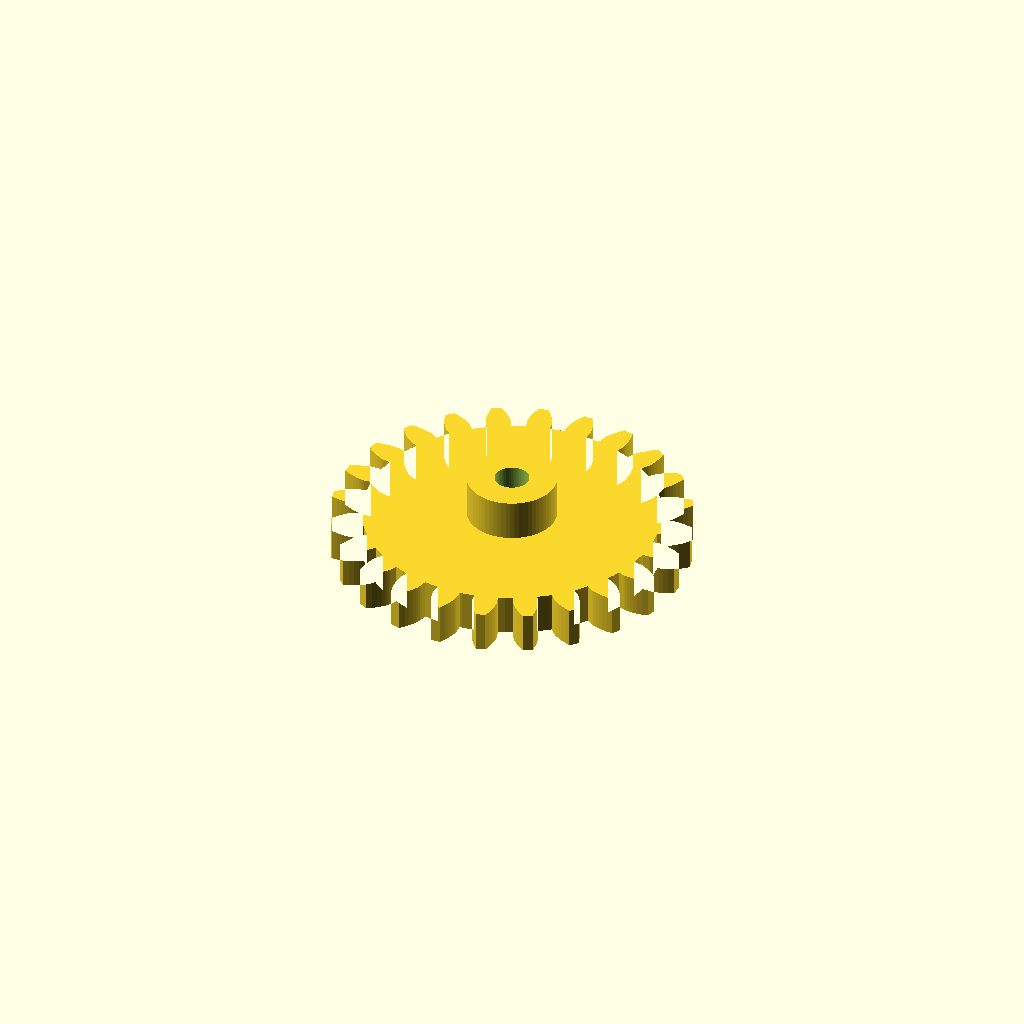
Cell 1 — every parameter at its default value.
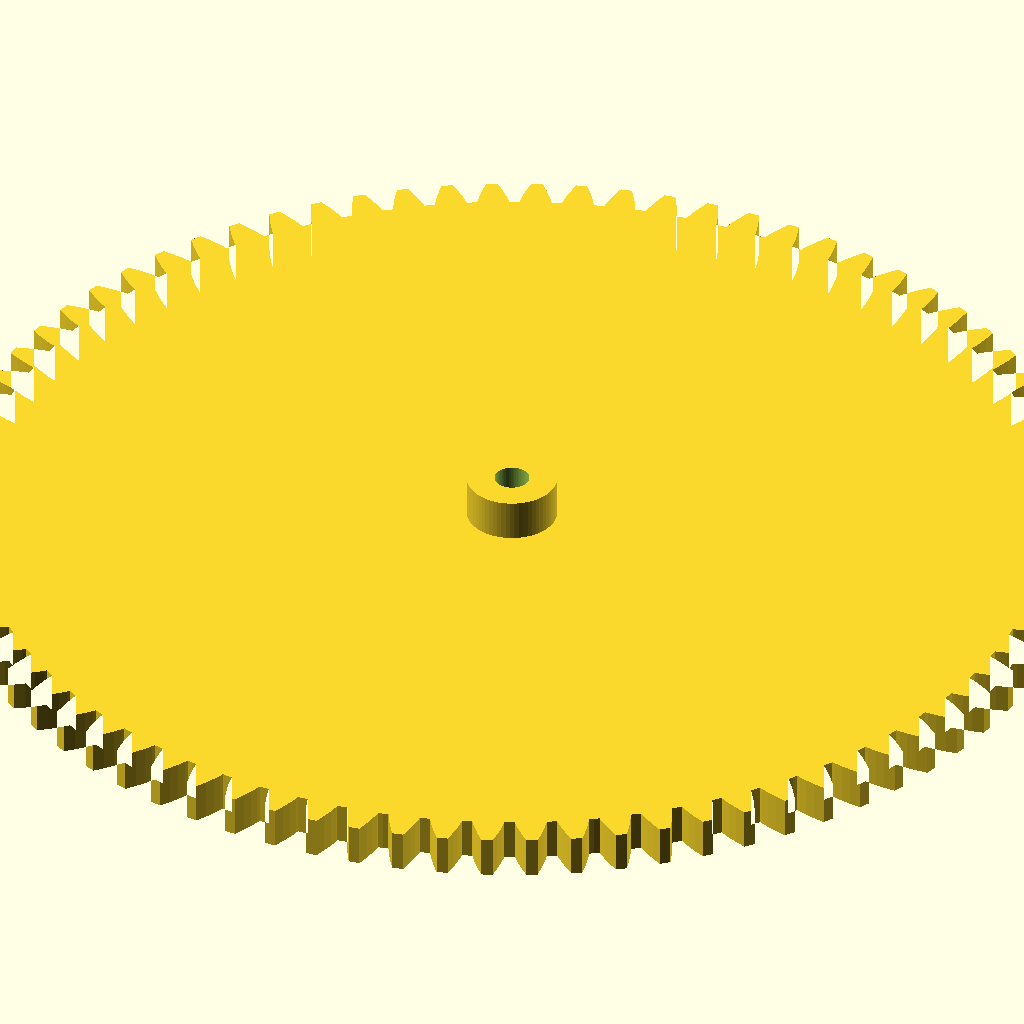
Cell 2 — teeth set to 80, the other parameters unchanged.
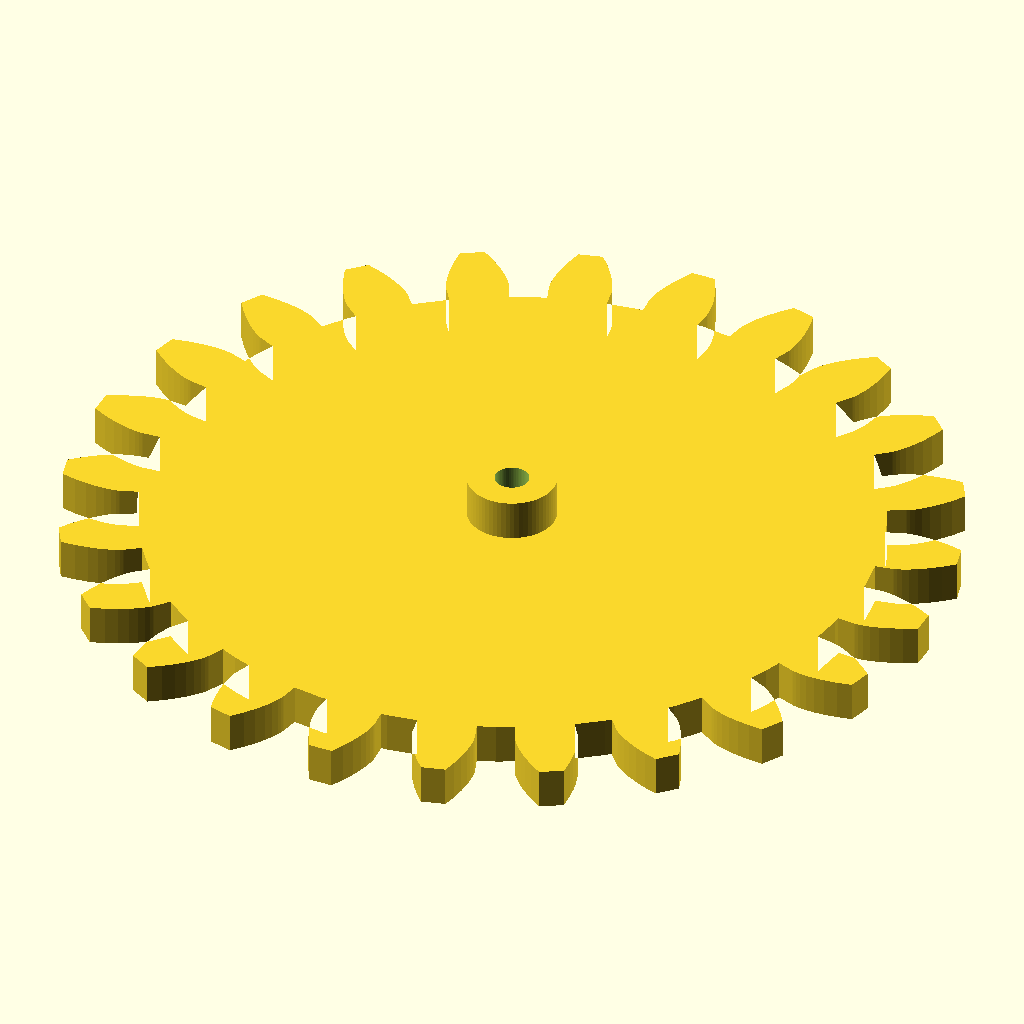
Cell 3 — gear_module set to 5, the other parameters unchanged.
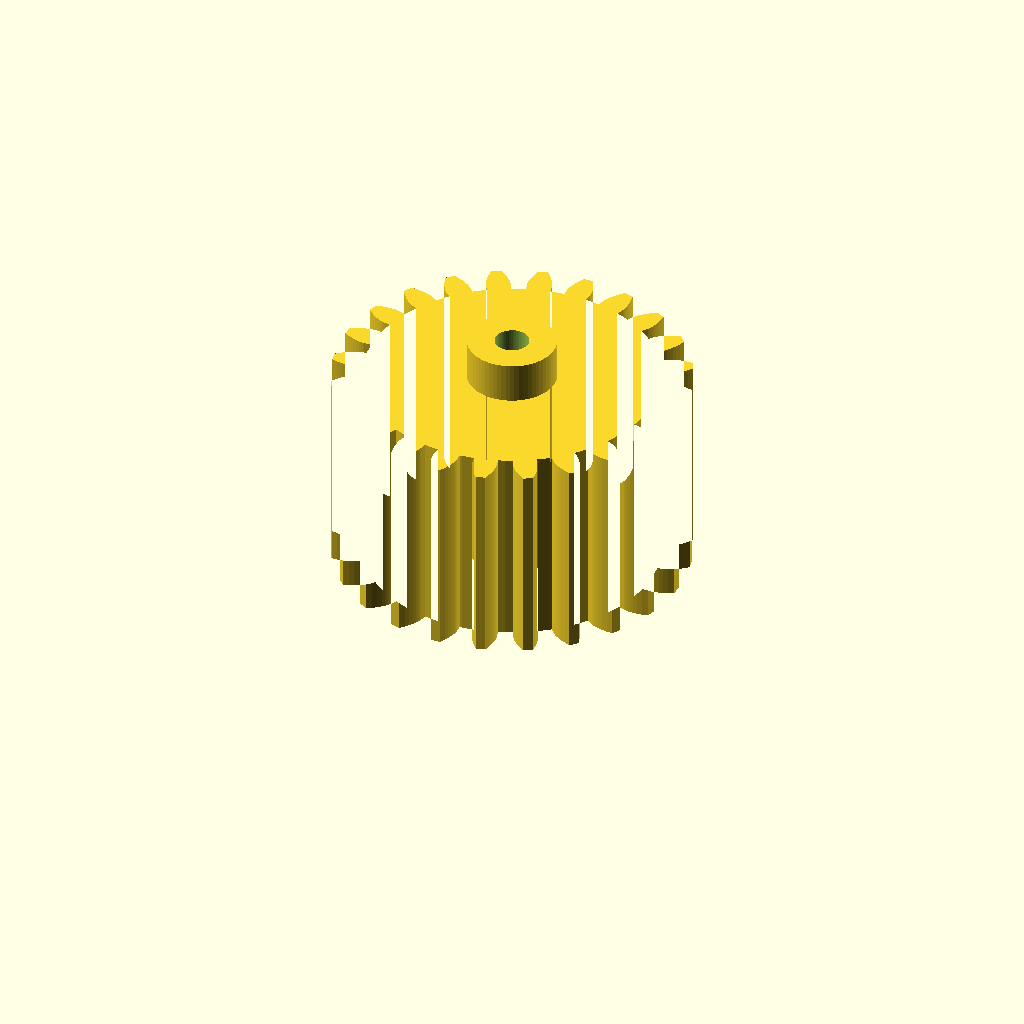
Cell 4 — thickness set to 30, the other parameters unchanged.
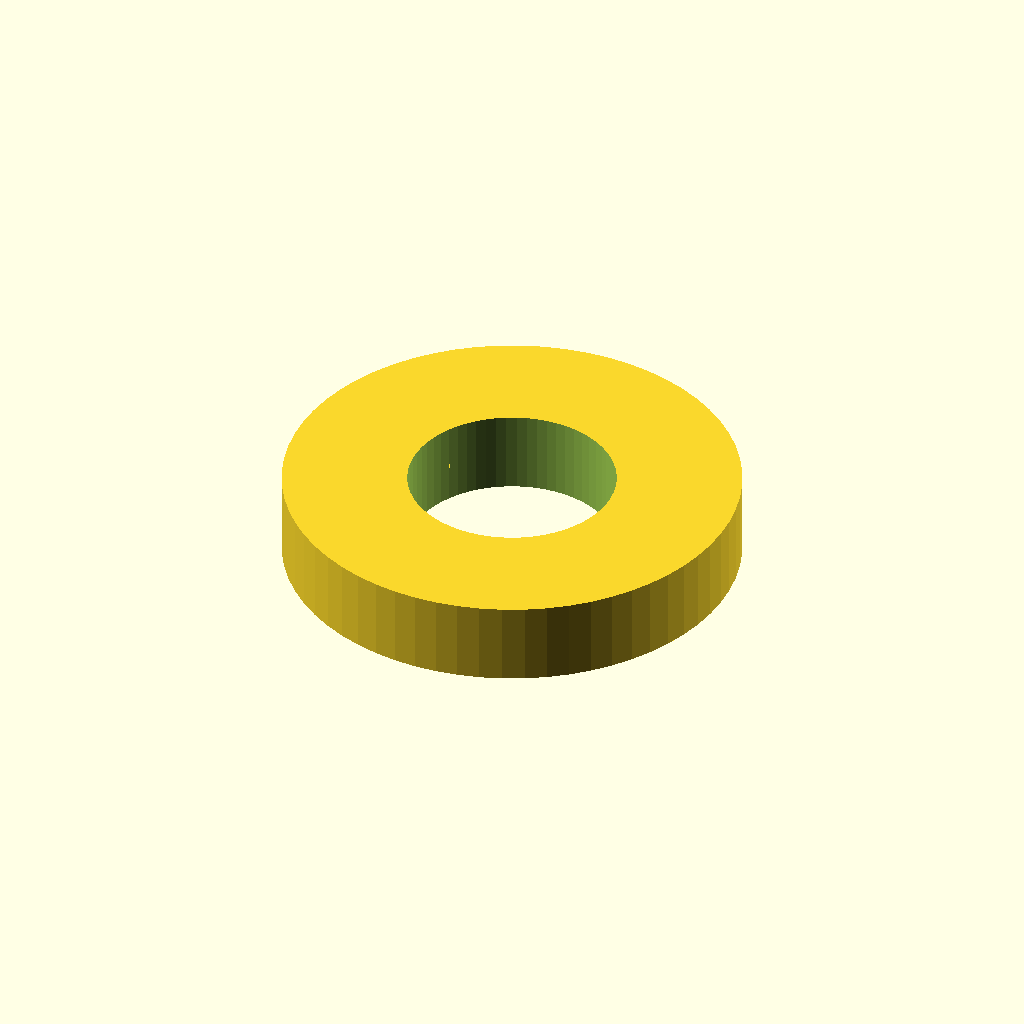
Cell 5: the same model with bore = 30.
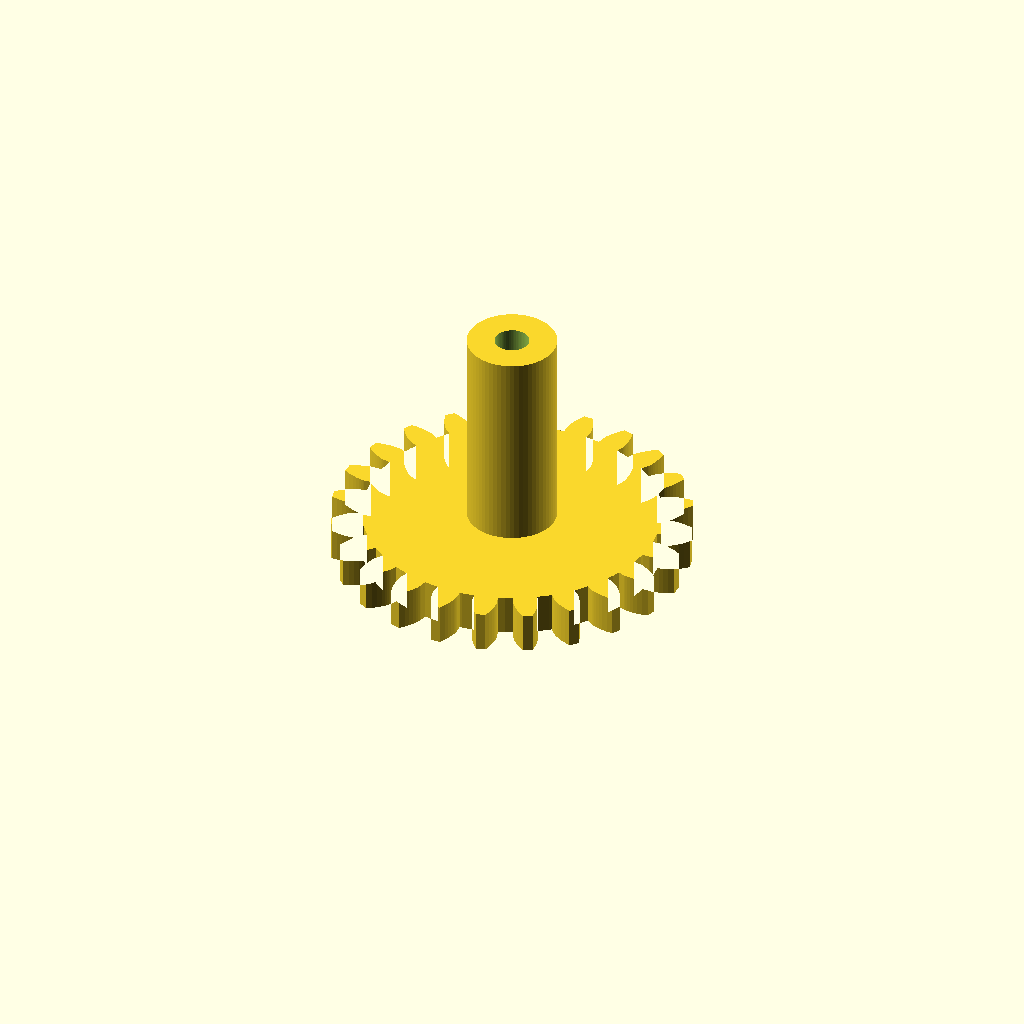
Cell 6 — hub_height set to 30, the other parameters unchanged.
One fixed orthographic camera (rotation 55°, 0°, 25°; colour scheme Cornfield) for every cell.
The OpenSCAD source (examples/gear.scad):
// Spur gear with a hub and a bore. Tests polygon math and many facets.

/* [Gear] */
// Number of teeth
teeth = 24; // [8:1:80]
// Module (tooth size)
gear_module = 2; // [0.5:0.1:5]
// Face width
thickness = 6; // [2:0.5:30]
// Pressure angle in degrees
pressure_angle = 20; // [14.5, 20, 25]

/* [Hub] */
bore = 5; // [0:0.5:30]
hub = true;
hub_height = 6; // [0:0.5:30]

/* [Hidden] */
$fn = 64;

function involute(r, t) = r * [cos(t) + t * PI / 180 * sin(t), sin(t) - t * PI / 180 * cos(t)];

module gear2d() {
    pitch_r = teeth * gear_module / 2;
    base_r = pitch_r * cos(pressure_angle);
    outer_r = pitch_r + gear_module;
    root_r = pitch_r - 1.25 * gear_module;
    max_t = sqrt(pow(outer_r / base_r, 2) - 1) * 180 / PI;
    // Half tooth angle at the pitch circle, plus the involute offset there.
    t_pitch = sqrt(pow(pitch_r / base_r, 2) - 1) * 180 / PI;
    inv_pitch = atan2(involute(base_r, t_pitch)[1], involute(base_r, t_pitch)[0]);
    half = 90 / teeth + inv_pitch;
    flank = [for (t = [0 : max_t / 8 : max_t]) involute(base_r, t)];
    union() {
        circle(r = root_r);
        for (i = [0 : teeth - 1])
            rotate(i * 360 / teeth)
                polygon(concat(
                    [[0, 0]],
                    [for (p = flank) [p[0] * cos(-half) - p[1] * sin(-half), p[0] * sin(-half) + p[1] * cos(-half)]],
                    [for (j = [len(flank) - 1 : -1 : 0]) let(p = [flank[j][0], -flank[j][1]])
                        [p[0] * cos(half) - p[1] * sin(half), p[0] * sin(half) + p[1] * cos(half)]]
                ));
    }
}

difference() {
    union() {
        linear_extrude(thickness) gear2d();
        if (hub) cylinder(d = max(bore * 2.2, bore + 8), h = thickness + hub_height);
    }
    if (bore > 0) translate([0, 0, -1]) cylinder(d = bore, h = thickness + hub_height + 2);
}
Parameter table extracted from the source (name, type, default, range or options):
teeth: number, default 24, range 8 to 80, step 1
gear_module: number, default 2, range 0.5 to 5, step 0.1
thickness: number, default 6, range 2 to 30, step 0.5
pressure_angle: number, default 20, options 14.5, 20, 25
bore: number, default 5, range 0 to 30, step 0.5
hub: bool, default true
hub_height: number, default 6, range 0 to 30, step 0.5
